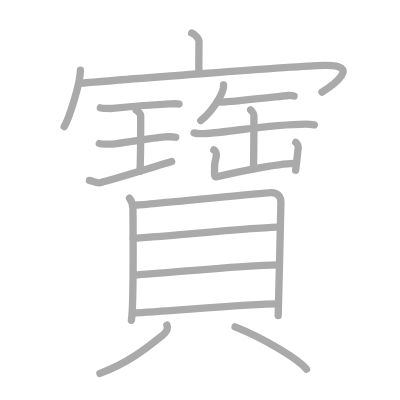
t = 0.00 s
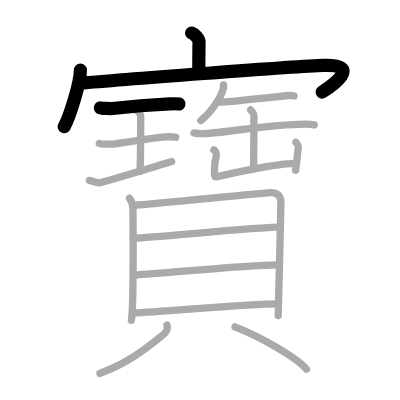
t = 4.00 s
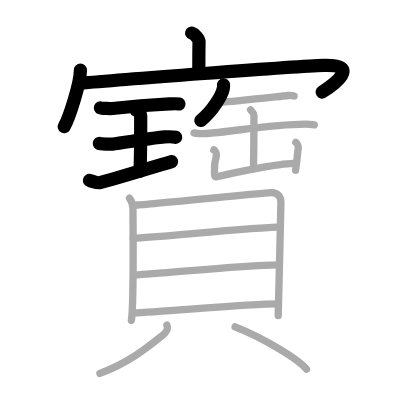
t = 8.00 s
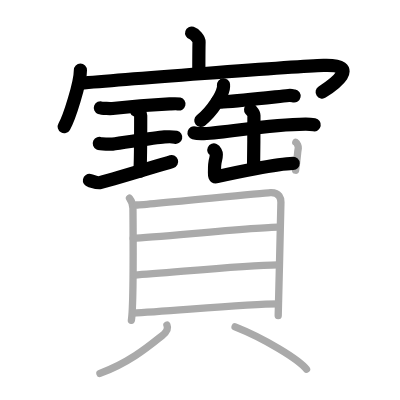
t = 12.00 s
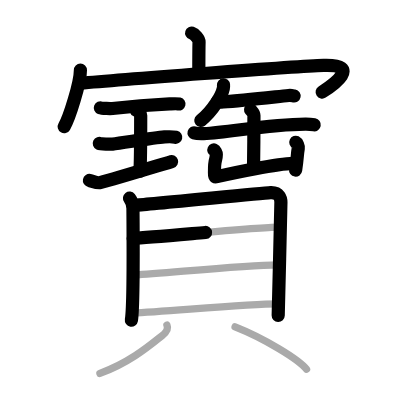
t = 15.50 s
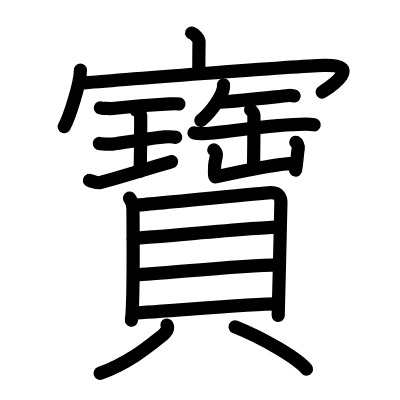
t = 20.00 s

The animated SVG that drew these frames (rendered in a browser with its animation timeline set to each time). Animation: 20 SMIL elements (animate=20); one cycle of 20.00 s.

<?xml version="1.0" standalone="no"?>
<!DOCTYPE svg PUBLIC "-//W3C//DTD SVG 1.1//EN"   "http://www.w3.org/Graphics/SVG/1.1/DTD/svg11.dtd">
<svg width="400px" height="400px"  version="1.1" xmlns="http://www.w3.org/2000/svg">
  <defs>
    <marker id="Triangle" viewBox="0 0 10 10" refX="0" refY="5" markerUnits="strokeWidth" markerWidth="3" style="stroke-opacity:0%;fill:#aaaaaa;" markerHeight="2" orient="auto">
      <path d="M 0 0 L 10 5 L 0 10 z" />
    </marker>
    
    <marker id="Arrow" viewBox="0 0 10 10" refX="5" refY="5" markerUnits="strokeWidth" markerWidth="1.8" style="stroke-opacity:0%;fill:#770000;" markerHeight="2" orient="auto">
      <path d="M 0 4 L 6 4 L 4 1 L 10 5 L 4 9 L 6 6 L 0 6 z" />
        <circle cx="5" cy="5" r="5" />
      </marker>
    
    <marker id="TriangleRed" viewBox="0 0 10 10" refX="0" refY="5" markerUnits="strokeWidth" markerWidth="3" style="stroke-opacity:0%;fill:#CC0000;" markerHeight="2" orient="auto">
      <path d="M 0 0 L 10 5 L 0 10 z" />
    </marker>
    
    <marker id="ArrowRed" viewBox="0 0 10 10" refX="5" refY="5" markerUnits="strokeWidth" markerWidth="1.8" style="stroke-opacity:0%;fill:#CC0000;" markerHeight="2" orient="auto">
      <path d="M 0 4 L 6 4 L 4 1 L 10 5 L 4 9 L 6 6 L 0 6 z" />
        <circle cx="5" cy="5" r="5" />
      </marker>
    
  </defs>
  
  <path style="fill:#ffffff; fill-opacity:100%; fill-rule:evenodd; stroke-width:0;" d="M 0 0 L 400px 0 L 400px 400px L 0 400px L 0 0" />

  <g transform="scale(3.6697247706422 3.6697247706422)">
<path style="fill:none; fill-opacity:0%; fill-rule:evenodd; stroke:#aaaaaa; stroke-opacity:100%; stroke-width: 1.5pt; stroke-linejoin:round; stroke-linecap:round;" d="M52.23 9c0.84 0.27 2.03 1.61 2.01 2.4c-0.06 2.48-0.06 6.2-0.06 8.46"></path>
<path style="fill:none; fill-opacity:0%; fill-rule:evenodd; stroke:#aaaaaa; stroke-opacity:100%; stroke-width: 1.5pt; stroke-linejoin:round; stroke-linecap:round;" d="M21.91 19.13c0 3.48-3.03 13.05-4.41 15.37"></path>
<path style="fill:none; fill-opacity:0%; fill-rule:evenodd; stroke:#aaaaaa; stroke-opacity:100%; stroke-width: 1.5pt; stroke-linejoin:round; stroke-linecap:round;" d="M21.74 22.71c9.51-0.88 58.74-4.63 66.45-4.88c10.55-0.33 2.55 5.39-0.45 7.28"></path>
<path style="fill:none; fill-opacity:0%; fill-rule:evenodd; stroke:#aaaaaa; stroke-opacity:100%; stroke-width: 1.5pt; stroke-linejoin:round; stroke-linecap:round;" d="M27.35 29.39c0.44 0.17 2.85 0.21 3.3 0.16c2.09-0.23 10.58-0.98 15.59-1.23c0.69-0.03 1.95-0.12 2.52 0.02"></path>
<path style="fill:none; fill-opacity:0%; fill-rule:evenodd; stroke:#aaaaaa; stroke-opacity:100%; stroke-width: 1.5pt; stroke-linejoin:round; stroke-linecap:round;" d="M37.12 30.02c0.72 0.37 1.22 1.15 1.22 1.44c0 2.46-0.07 13.59-0.22 15.23"></path>
<path style="fill:none; fill-opacity:0%; fill-rule:evenodd; stroke:#aaaaaa; stroke-opacity:100%; stroke-width: 1.5pt; stroke-linejoin:round; stroke-linecap:round;" d="M27.07 39.09c0.4 0.19 3.19 0.21 3.6 0.17c2.33-0.24 10.93-1.67 14.16-1.94c0.5-0.04 2.31-0.08 3.05 0.09"></path>
<path style="fill:none; fill-opacity:0%; fill-rule:evenodd; stroke:#aaaaaa; stroke-opacity:100%; stroke-width: 1.5pt; stroke-linejoin:round; stroke-linecap:round;" d="M24.37 49.17c0.45 0.09 2.2 0.8 2.87 0.62c4.31-1.14 12.97-3.8 19.53-5.77"></path>
<path style="fill:none; fill-opacity:0%; fill-rule:evenodd; stroke:#aaaaaa; stroke-opacity:100%; stroke-width: 1.5pt; stroke-linejoin:round; stroke-linecap:round;" d="M60.9 23.14c0.02 0.23 0.04 0.59-0.04 0.92c-0.42 1.94-2.85 6.2-6.16 8.8"></path>
<path style="fill:none; fill-opacity:0%; fill-rule:evenodd; stroke:#aaaaaa; stroke-opacity:100%; stroke-width: 1.5pt; stroke-linejoin:round; stroke-linecap:round;" d="M59.25 27.66c0.42 0.14 1.2 0.17 1.63 0.14c5.21-0.38 13.11-1.29 17.78-1.78c0.7-0.07 1.13 0.07 1.48 0.14"></path>
<path style="fill:none; fill-opacity:0%; fill-rule:evenodd; stroke:#aaaaaa; stroke-opacity:100%; stroke-width: 1.5pt; stroke-linejoin:round; stroke-linecap:round;" d="M52.88 36.21c0.69 0.2 1.94 0.23 2.63 0.2c7.14-0.33 17.3-2.51 27.72-2.59c1.14-0.01 1.83 0.09 2.4 0.19"></path>
<path style="fill:none; fill-opacity:0%; fill-rule:evenodd; stroke:#aaaaaa; stroke-opacity:100%; stroke-width: 1.5pt; stroke-linejoin:round; stroke-linecap:round;" d="M68.29 29.93c0.42 0.5 0.91 0.86 0.91 1.55c0 2.41-0.05 12.18-0.11 14.22"></path>
<path style="fill:none; fill-opacity:0%; fill-rule:evenodd; stroke:#aaaaaa; stroke-opacity:100%; stroke-width: 1.5pt; stroke-linejoin:round; stroke-linecap:round;" d="M58.27 40.86c0.34 0.16 0.69 0.85 0.68 1.18c-0.03 2.05-0.53 0.87-0.5 4.74c0.01 0.75-0.15 1.57 0.68 1.37c4.62-1.15 16.57-3.55 20.86-3.64"></path>
<path style="fill:none; fill-opacity:0%; fill-rule:evenodd; stroke:#aaaaaa; stroke-opacity:100%; stroke-width: 1.5pt; stroke-linejoin:round; stroke-linecap:round;" d="M80.61 38.77c0.34 0.16 0.74 1.22 0.68 1.55c-0.34 2-0.18 2.33-0.74 6.07"></path>
<path style="fill:none; fill-opacity:0%; fill-rule:evenodd; stroke:#aaaaaa; stroke-opacity:100%; stroke-width: 1.5pt; stroke-linejoin:round; stroke-linecap:round;" d="M35.29 54c0.58 0.75 0.94 1.81 0.94 2.81c0 1 0.27 26.26-0.43 30.46"></path>
<path style="fill:none; fill-opacity:0%; fill-rule:evenodd; stroke:#aaaaaa; stroke-opacity:100%; stroke-width: 1.5pt; stroke-linejoin:round; stroke-linecap:round;" d="M37.2 55.87c3.3-0.12 33.49-3.23 36.5-3.38c2.51-0.12 2.85 1.69 2.85 2.63c0 2.29-0.74 30.12-0.74 30.88"></path>
<path style="fill:none; fill-opacity:0%; fill-rule:evenodd; stroke:#aaaaaa; stroke-opacity:100%; stroke-width: 1.5pt; stroke-linejoin:round; stroke-linecap:round;" d="M36.29 64.95c6.18-0.29 34.14-3.04 39.44-3.04"></path>
<path style="fill:none; fill-opacity:0%; fill-rule:evenodd; stroke:#aaaaaa; stroke-opacity:100%; stroke-width: 1.5pt; stroke-linejoin:round; stroke-linecap:round;" d="M36.56 74.95c9.32-0.55 29.32-2.67 39.21-2.78"></path>
<path style="fill:none; fill-opacity:0%; fill-rule:evenodd; stroke:#aaaaaa; stroke-opacity:100%; stroke-width: 1.5pt; stroke-linejoin:round; stroke-linecap:round;" d="M36.14 85.31c9.32-0.41 31.13-2.5 39.63-2.5"></path>
<path style="fill:none; fill-opacity:0%; fill-rule:evenodd; stroke:#aaaaaa; stroke-opacity:100%; stroke-width: 1.5pt; stroke-linejoin:round; stroke-linecap:round;" d="M45.49 88.59c0.5 1.08-0.38 2.14-1.37 2.92c-3 2.37-8.61 7.24-16.89 10.24"></path>
<path style="fill:none; fill-opacity:0%; fill-rule:evenodd; stroke:#aaaaaa; stroke-opacity:100%; stroke-width: 1.5pt; stroke-linejoin:round; stroke-linecap:round;" d="M64.06 89.06c7.93 3.13 17.3 8.81 19.47 11.55"></path>

<path style="fill:none; fill-opacity:0%; fill-rule:evenodd; stroke:#000000; stroke-opacity:100%; stroke-width: 2.7pt; stroke-linejoin:round; stroke-linecap:round;" d="M52.23 9c0.84 0.27 2.03 1.61 2.01 2.4c-0.06 2.48-0.06 6.2-0.06 8.46" pathLength="100" stroke-dashoffset="100" stroke-dasharray="100 105"><animate id="dashAnim1" attributeName="stroke-dashoffset" from="100" to="0" dur="1s" calcMode="linear" fill="freeze"/></path>
<path style="fill:none; fill-opacity:0%; fill-rule:evenodd; stroke:#000000; stroke-opacity:100%; stroke-width: 2.7pt; stroke-linejoin:round; stroke-linecap:round;" d="M21.91 19.13c0 3.48-3.03 13.05-4.41 15.37" pathLength="100" stroke-dashoffset="100" stroke-dasharray="100 105"><animate id="dashAnim2" attributeName="stroke-dashoffset" from="100" to="0" dur="1s" calcMode="linear" begin="dashAnim1.end" fill="freeze"/></path>
<path style="fill:none; fill-opacity:0%; fill-rule:evenodd; stroke:#000000; stroke-opacity:100%; stroke-width: 2.7pt; stroke-linejoin:round; stroke-linecap:round;" d="M21.74 22.71c9.51-0.88 58.74-4.63 66.45-4.88c10.55-0.33 2.55 5.39-0.45 7.28" pathLength="100" stroke-dashoffset="100" stroke-dasharray="100 105"><animate id="dashAnim3" attributeName="stroke-dashoffset" from="100" to="0" dur="1s" calcMode="linear" begin="dashAnim2.end" fill="freeze"/></path>
<path style="fill:none; fill-opacity:0%; fill-rule:evenodd; stroke:#000000; stroke-opacity:100%; stroke-width: 2.7pt; stroke-linejoin:round; stroke-linecap:round;" d="M27.35 29.39c0.44 0.17 2.85 0.21 3.3 0.16c2.09-0.23 10.58-0.98 15.59-1.23c0.69-0.03 1.95-0.12 2.52 0.02" pathLength="100" stroke-dashoffset="100" stroke-dasharray="100 105"><animate id="dashAnim4" attributeName="stroke-dashoffset" from="100" to="0" dur="1s" calcMode="linear" begin="dashAnim3.end" fill="freeze"/></path>
<path style="fill:none; fill-opacity:0%; fill-rule:evenodd; stroke:#000000; stroke-opacity:100%; stroke-width: 2.7pt; stroke-linejoin:round; stroke-linecap:round;" d="M37.12 30.02c0.72 0.37 1.22 1.15 1.22 1.44c0 2.46-0.07 13.59-0.22 15.23" pathLength="100" stroke-dashoffset="100" stroke-dasharray="100 105"><animate id="dashAnim5" attributeName="stroke-dashoffset" from="100" to="0" dur="1s" calcMode="linear" begin="dashAnim4.end" fill="freeze"/></path>
<path style="fill:none; fill-opacity:0%; fill-rule:evenodd; stroke:#000000; stroke-opacity:100%; stroke-width: 2.7pt; stroke-linejoin:round; stroke-linecap:round;" d="M27.07 39.09c0.4 0.19 3.19 0.21 3.6 0.17c2.33-0.24 10.93-1.67 14.16-1.94c0.5-0.04 2.31-0.08 3.05 0.09" pathLength="100" stroke-dashoffset="100" stroke-dasharray="100 105"><animate id="dashAnim6" attributeName="stroke-dashoffset" from="100" to="0" dur="1s" calcMode="linear" begin="dashAnim5.end" fill="freeze"/></path>
<path style="fill:none; fill-opacity:0%; fill-rule:evenodd; stroke:#000000; stroke-opacity:100%; stroke-width: 2.7pt; stroke-linejoin:round; stroke-linecap:round;" d="M24.37 49.17c0.45 0.09 2.2 0.8 2.87 0.62c4.31-1.14 12.97-3.8 19.53-5.77" pathLength="100" stroke-dashoffset="100" stroke-dasharray="100 105"><animate id="dashAnim7" attributeName="stroke-dashoffset" from="100" to="0" dur="1s" calcMode="linear" begin="dashAnim6.end" fill="freeze"/></path>
<path style="fill:none; fill-opacity:0%; fill-rule:evenodd; stroke:#000000; stroke-opacity:100%; stroke-width: 2.7pt; stroke-linejoin:round; stroke-linecap:round;" d="M60.9 23.14c0.02 0.23 0.04 0.59-0.04 0.92c-0.42 1.94-2.85 6.2-6.16 8.8" pathLength="100" stroke-dashoffset="100" stroke-dasharray="100 105"><animate id="dashAnim8" attributeName="stroke-dashoffset" from="100" to="0" dur="1s" calcMode="linear" begin="dashAnim7.end" fill="freeze"/></path>
<path style="fill:none; fill-opacity:0%; fill-rule:evenodd; stroke:#000000; stroke-opacity:100%; stroke-width: 2.7pt; stroke-linejoin:round; stroke-linecap:round;" d="M59.25 27.66c0.42 0.14 1.2 0.17 1.63 0.14c5.21-0.38 13.11-1.29 17.78-1.78c0.7-0.07 1.13 0.07 1.48 0.14" pathLength="100" stroke-dashoffset="100" stroke-dasharray="100 105"><animate id="dashAnim9" attributeName="stroke-dashoffset" from="100" to="0" dur="1s" calcMode="linear" begin="dashAnim8.end" fill="freeze"/></path>
<path style="fill:none; fill-opacity:0%; fill-rule:evenodd; stroke:#000000; stroke-opacity:100%; stroke-width: 2.7pt; stroke-linejoin:round; stroke-linecap:round;" d="M52.88 36.21c0.69 0.2 1.94 0.23 2.63 0.2c7.14-0.33 17.3-2.51 27.72-2.59c1.14-0.01 1.83 0.09 2.4 0.19" pathLength="100" stroke-dashoffset="100" stroke-dasharray="100 105"><animate id="dashAnim10" attributeName="stroke-dashoffset" from="100" to="0" dur="1s" calcMode="linear" begin="dashAnim9.end" fill="freeze"/></path>
<path style="fill:none; fill-opacity:0%; fill-rule:evenodd; stroke:#000000; stroke-opacity:100%; stroke-width: 2.7pt; stroke-linejoin:round; stroke-linecap:round;" d="M68.29 29.93c0.42 0.5 0.91 0.86 0.91 1.55c0 2.41-0.05 12.18-0.11 14.22" pathLength="100" stroke-dashoffset="100" stroke-dasharray="100 105"><animate id="dashAnim11" attributeName="stroke-dashoffset" from="100" to="0" dur="1s" calcMode="linear" begin="dashAnim10.end" fill="freeze"/></path>
<path style="fill:none; fill-opacity:0%; fill-rule:evenodd; stroke:#000000; stroke-opacity:100%; stroke-width: 2.7pt; stroke-linejoin:round; stroke-linecap:round;" d="M58.27 40.86c0.34 0.16 0.69 0.85 0.68 1.18c-0.03 2.05-0.53 0.87-0.5 4.74c0.01 0.75-0.15 1.57 0.68 1.37c4.62-1.15 16.57-3.55 20.86-3.64" pathLength="100" stroke-dashoffset="100" stroke-dasharray="100 105"><animate id="dashAnim12" attributeName="stroke-dashoffset" from="100" to="0" dur="1s" calcMode="linear" begin="dashAnim11.end" fill="freeze"/></path>
<path style="fill:none; fill-opacity:0%; fill-rule:evenodd; stroke:#000000; stroke-opacity:100%; stroke-width: 2.7pt; stroke-linejoin:round; stroke-linecap:round;" d="M80.61 38.77c0.34 0.16 0.74 1.22 0.68 1.55c-0.34 2-0.18 2.33-0.74 6.07" pathLength="100" stroke-dashoffset="100" stroke-dasharray="100 105"><animate id="dashAnim13" attributeName="stroke-dashoffset" from="100" to="0" dur="1s" calcMode="linear" begin="dashAnim12.end" fill="freeze"/></path>
<path style="fill:none; fill-opacity:0%; fill-rule:evenodd; stroke:#000000; stroke-opacity:100%; stroke-width: 2.7pt; stroke-linejoin:round; stroke-linecap:round;" d="M35.29 54c0.58 0.75 0.94 1.81 0.94 2.81c0 1 0.27 26.26-0.43 30.46" pathLength="100" stroke-dashoffset="100" stroke-dasharray="100 105"><animate id="dashAnim14" attributeName="stroke-dashoffset" from="100" to="0" dur="1s" calcMode="linear" begin="dashAnim13.end" fill="freeze"/></path>
<path style="fill:none; fill-opacity:0%; fill-rule:evenodd; stroke:#000000; stroke-opacity:100%; stroke-width: 2.7pt; stroke-linejoin:round; stroke-linecap:round;" d="M37.2 55.87c3.3-0.12 33.49-3.23 36.5-3.38c2.51-0.12 2.85 1.69 2.85 2.63c0 2.29-0.74 30.12-0.74 30.88" pathLength="100" stroke-dashoffset="100" stroke-dasharray="100 105"><animate id="dashAnim15" attributeName="stroke-dashoffset" from="100" to="0" dur="1s" calcMode="linear" begin="dashAnim14.end" fill="freeze"/></path>
<path style="fill:none; fill-opacity:0%; fill-rule:evenodd; stroke:#000000; stroke-opacity:100%; stroke-width: 2.7pt; stroke-linejoin:round; stroke-linecap:round;" d="M36.29 64.95c6.18-0.29 34.14-3.04 39.44-3.04" pathLength="100" stroke-dashoffset="100" stroke-dasharray="100 105"><animate id="dashAnim16" attributeName="stroke-dashoffset" from="100" to="0" dur="1s" calcMode="linear" begin="dashAnim15.end" fill="freeze"/></path>
<path style="fill:none; fill-opacity:0%; fill-rule:evenodd; stroke:#000000; stroke-opacity:100%; stroke-width: 2.7pt; stroke-linejoin:round; stroke-linecap:round;" d="M36.56 74.95c9.32-0.55 29.32-2.67 39.21-2.78" pathLength="100" stroke-dashoffset="100" stroke-dasharray="100 105"><animate id="dashAnim17" attributeName="stroke-dashoffset" from="100" to="0" dur="1s" calcMode="linear" begin="dashAnim16.end" fill="freeze"/></path>
<path style="fill:none; fill-opacity:0%; fill-rule:evenodd; stroke:#000000; stroke-opacity:100%; stroke-width: 2.7pt; stroke-linejoin:round; stroke-linecap:round;" d="M36.14 85.31c9.32-0.41 31.13-2.5 39.63-2.5" pathLength="100" stroke-dashoffset="100" stroke-dasharray="100 105"><animate id="dashAnim18" attributeName="stroke-dashoffset" from="100" to="0" dur="1s" calcMode="linear" begin="dashAnim17.end" fill="freeze"/></path>
<path style="fill:none; fill-opacity:0%; fill-rule:evenodd; stroke:#000000; stroke-opacity:100%; stroke-width: 2.7pt; stroke-linejoin:round; stroke-linecap:round;" d="M45.49 88.59c0.5 1.08-0.38 2.14-1.37 2.92c-3 2.37-8.61 7.24-16.89 10.24" pathLength="100" stroke-dashoffset="100" stroke-dasharray="100 105"><animate id="dashAnim19" attributeName="stroke-dashoffset" from="100" to="0" dur="1s" calcMode="linear" begin="dashAnim18.end" fill="freeze"/></path>
<path style="fill:none; fill-opacity:0%; fill-rule:evenodd; stroke:#000000; stroke-opacity:100%; stroke-width: 2.7pt; stroke-linejoin:round; stroke-linecap:round;" d="M64.06 89.06c7.93 3.13 17.3 8.81 19.47 11.55" pathLength="100" stroke-dashoffset="100" stroke-dasharray="100 105"><animate id="dashAnim20" attributeName="stroke-dashoffset" from="100" to="0" dur="1s" calcMode="linear" begin="dashAnim19.end" fill="freeze"/></path>

</g>

</svg>  
          
